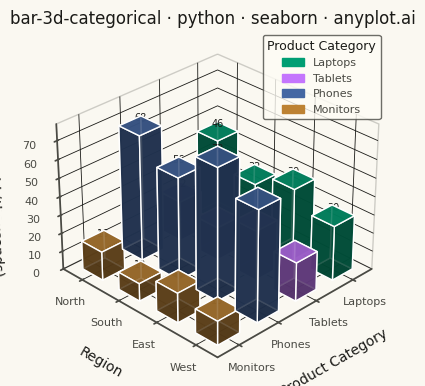

Write Python code to recreate this figure.
""" anyplot.ai
bar-3d-categorical: 3D Bar Chart for Categorical Comparison
Library: seaborn 0.13.2 | Python 3.14.10
Quality: 75/100 | Updated: 2026-11-21
"""

import os

import matplotlib.patches as mpatches
import matplotlib.pyplot as plt
import numpy as np
import pandas as pd
import seaborn as sns


# Theme tokens
THEME = os.getenv("ANYPLOT_THEME", "light")
PAGE_BG = "#FAF8F1" if THEME == "light" else "#1A1A17"
ELEVATED_BG = "#FFFDF6" if THEME == "light" else "#242420"
INK = "#1A1A17" if THEME == "light" else "#F0EFE8"
INK_SOFT = "#4A4A44" if THEME == "light" else "#B8B7B0"
INK_MUTED = "#6B6A63" if THEME == "light" else "#A8A79F"

IMPRINT_PALETTE = ["#009E73", "#C475FD", "#4467A3", "#BD8233", "#AE3030", "#2ABCCD", "#954477", "#99B314"]

sns.set_theme(
    style="ticks",
    rc={
        "figure.facecolor": PAGE_BG,
        "axes.facecolor": PAGE_BG,
        "axes.edgecolor": INK_SOFT,
        "axes.labelcolor": INK,
        "text.color": INK,
        "xtick.color": INK_SOFT,
        "ytick.color": INK_SOFT,
        "grid.color": INK,
        "grid.alpha": 0.15,
        "legend.facecolor": ELEVATED_BG,
        "legend.edgecolor": INK_SOFT,
    },
)

# Column constants
PRODUCT = "Product Category"  # role: x_category
REGION = "Region"  # role: y_category
UNITS = "Units Sold (thousands)"  # role: value

# Data: quarterly unit sales (thousands) by product category and region
np.random.seed(42)
_products = ["Laptops", "Tablets", "Phones", "Monitors"]
_regions = ["North", "South", "East", "West"]
_base = np.array(
    [[45.2, 31.8, 38.5, 27.9], [22.1, 18.4, 25.3, 20.1], [68.7, 55.2, 72.1, 60.8], [15.3, 11.9, 18.2, 13.7]]
)
_sales = _base + np.random.normal(0, 1.2, _base.shape)
df = pd.DataFrame(
    {PRODUCT: np.repeat(_products, len(_regions)), REGION: np.tile(_regions, len(_products)), UNITS: _sales.ravel()}
)

# Plot
products = list(dict.fromkeys(df[PRODUCT]))
regions = list(dict.fromkeys(df[REGION]))
colors = {p: IMPRINT_PALETTE[i % len(IMPRINT_PALETTE)] for i, p in enumerate(products)}
top = df[UNITS].max()

fig = plt.figure(figsize=(8, 4.5), dpi=400, facecolor=PAGE_BG)
ax = fig.add_subplot(111, projection="3d")

bar_w = 0.55
for row in df.itertuples(index=False):
    x = products.index(row[0])
    y = regions.index(row[1])
    h = row[2]
    ax.bar3d(x - bar_w / 2, y - bar_w / 2, 0, bar_w, bar_w, h, color=colors[row[0]], alpha=0.85, shade=True)
    ax.text(x, y, h + top * 0.02, f"{h:.0f}", ha="center", va="bottom", fontsize=7, color=INK, fontweight="medium")

ax.set_xticks(range(len(products)))
ax.set_xticklabels(products, fontsize=8)
ax.set_yticks(range(len(regions)))
ax.set_yticklabels(regions, fontsize=8)
ax.tick_params(axis="x", colors=INK_SOFT, pad=2)
ax.tick_params(axis="y", colors=INK_SOFT, pad=2)
ax.tick_params(axis="z", labelsize=8, colors=INK_SOFT)
ax.set_zlim(0, top * 1.1)

ax.set_xlabel(PRODUCT, fontsize=10, color=INK, labelpad=8)
ax.set_ylabel(REGION, fontsize=10, color=INK, labelpad=8)
ax.set_zlabel(UNITS, fontsize=10, color=INK, labelpad=6)
ax.set_title("bar-3d-categorical · python · seaborn · anyplot.ai", fontsize=12, fontweight="medium", color=INK, pad=4)

ax.view_init(elev=30, azim=45)

# Base-plane and wall grid lines, subtle; panes transparent
ax.grid(True)
for axis in (ax.xaxis, ax.yaxis, ax.zaxis):
    axis.pane.fill = False
    axis.pane.set_edgecolor(INK_SOFT)
    axis.pane.set_alpha(0.25)
    axis._axinfo["grid"].update(color=INK, alpha=0.18, linewidth=0.6)

patches = [mpatches.Patch(color=colors[p], label=p) for p in products]
legend = ax.legend(
    handles=patches,
    loc="upper right",
    fontsize=8,
    title=PRODUCT,
    title_fontsize=9,
    facecolor=ELEVATED_BG,
    edgecolor=INK_SOFT,
    labelcolor=INK_SOFT,
)
legend.get_title().set_color(INK)

plt.savefig(f"plot-{THEME}.png", dpi=400, facecolor=PAGE_BG)
